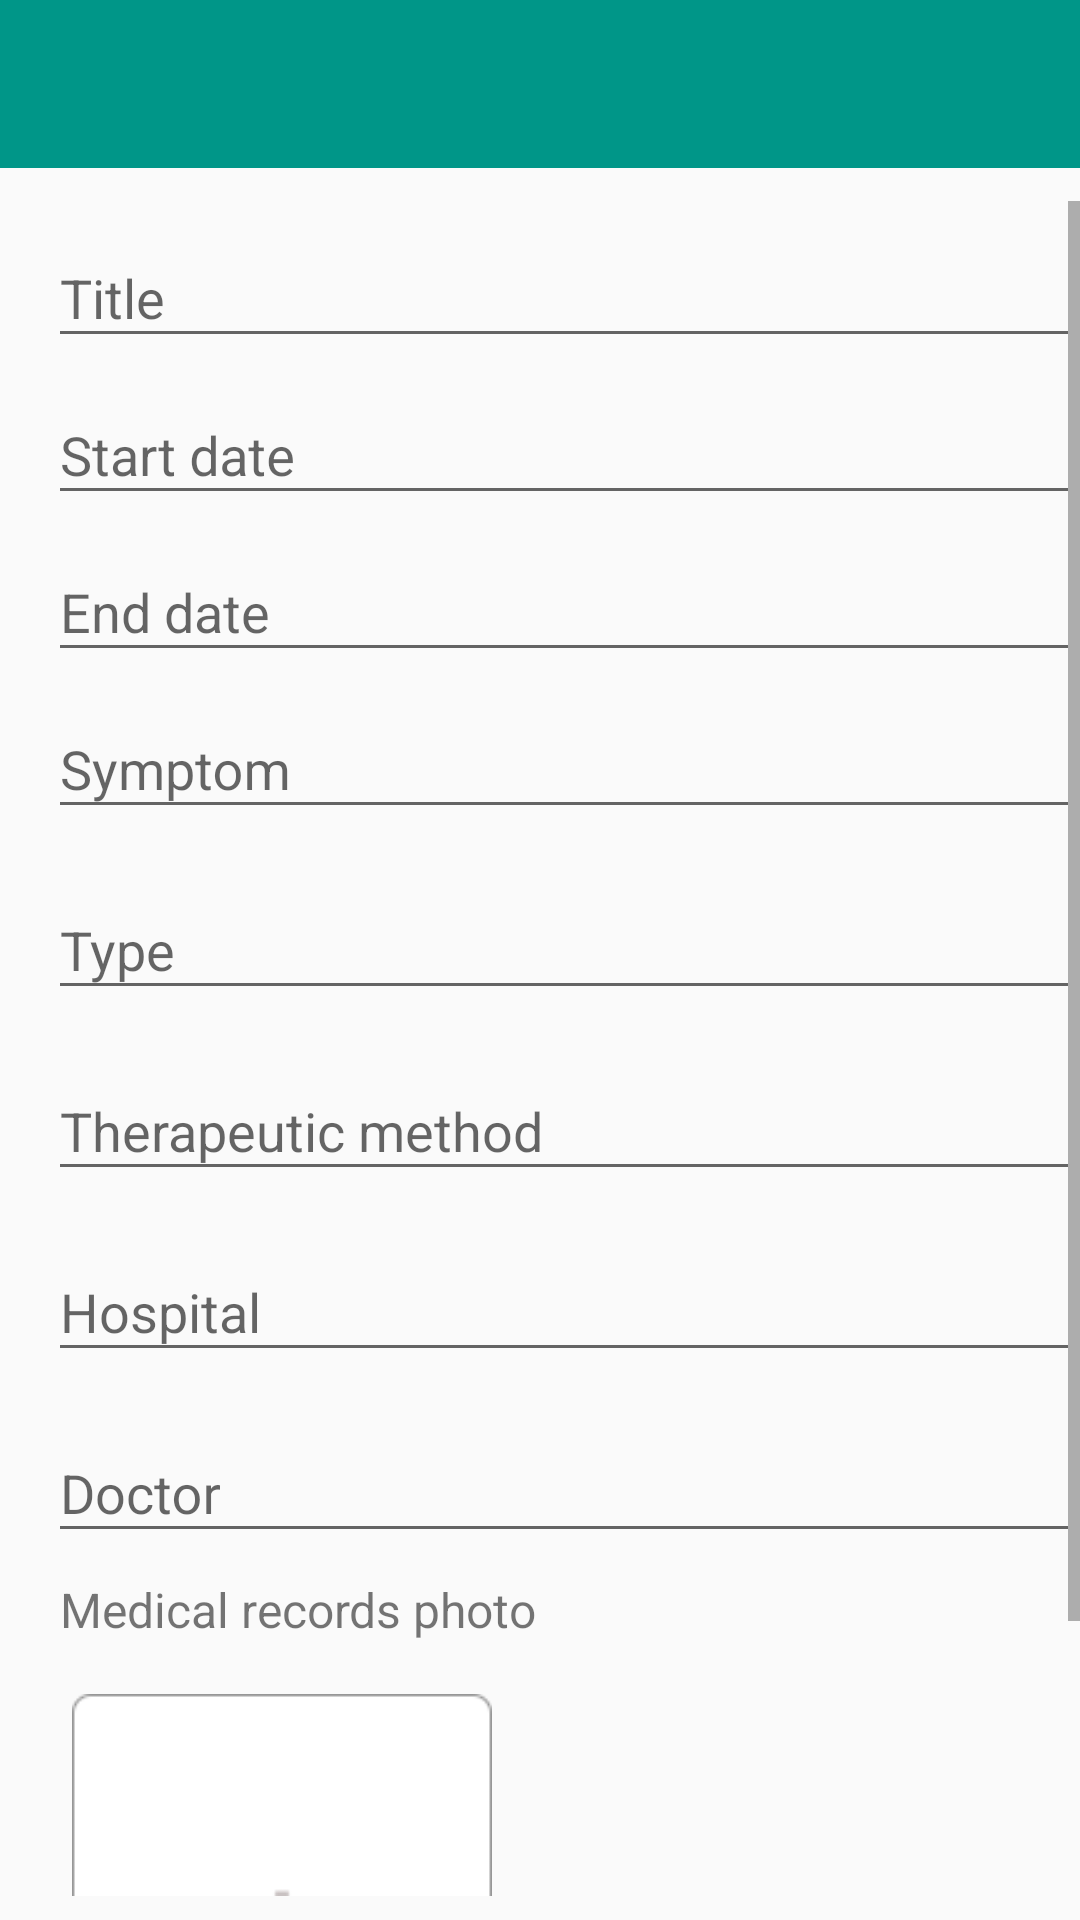

The Android layout XML behind this screen, and the referenced resources:
<!-- AndroidManifest.xml: application theme AppTheme -->
<!-- res/layout/fragment_medical_records_detail.xml -->
<?xml version="1.0" encoding="utf-8"?>
<LinearLayout xmlns:android="http://schemas.android.com/apk/res/android"
    android:layout_width="match_parent"
    android:layout_height="match_parent"
    android:orientation="vertical">

    <include
        android:id="@+id/tool_bar"
        layout="@layout/toolbar" />

    <ScrollView
        android:layout_width="match_parent"
        android:layout_height="wrap_content"
        android:layout_marginLeft="@dimen/new_case_left_and_right_padding"
        android:layout_marginBottom="@dimen/space_8"
        android:layout_marginTop="@dimen/top_padding">

        <include layout="@layout/medical_records_detail_view" />
    </ScrollView>

</LinearLayout>
<!-- res/layout/toolbar.xml (included above) -->
<?xml version="1.0" encoding="utf-8"?>
<LinearLayout xmlns:android="http://schemas.android.com/apk/res/android"
    android:layout_width="match_parent"
    android:layout_height="wrap_content"
    android:orientation="vertical">

    <android.support.v7.widget.Toolbar
        android:id="@+id/toolbar_actionbar"
        android:layout_width="match_parent"
        android:background="@color/colorPrimary"
        android:layout_height="?actionBarSize"
        android:theme="@style/AppTheme.Base.ActionBar" />

    <ImageView
        android:id="@+id/toolbar_actionbar_shadow"
        android:layout_width="match_parent"
        android:layout_height="3dp"
        android:background="@drawable/toolbar_shadow"
        android:contentDescription="@null" />
</LinearLayout>
<!-- res/layout/medical_records_detail_view.xml (included above) -->
<?xml version="1.0" encoding="utf-8"?>
<LinearLayout xmlns:android="http://schemas.android.com/apk/res/android"
    android:layout_width="match_parent"
    android:layout_height="match_parent"
    android:orientation="vertical">

    <android.support.design.widget.TextInputLayout
        android:id="@+id/input_layout_title"
        android:layout_width="match_parent"
        android:layout_height="wrap_content">

        <EditText
            android:id="@+id/input_title"
            android:layout_width="match_parent"
            android:layout_height="wrap_content"
            android:hint="@string/title"
            android:maxLines="1" />
    </android.support.design.widget.TextInputLayout>

    <android.support.design.widget.TextInputLayout
        android:id="@+id/input_layout_start_date"
        android:layout_width="match_parent"
        android:layout_height="wrap_content">

        <EditText
            android:id="@+id/input_start_date"
            android:layout_width="match_parent"
            android:layout_height="wrap_content"
            android:focusableInTouchMode="false"
            android:hint="@string/start_date"
            android:maxLines="1" />
    </android.support.design.widget.TextInputLayout>

    <android.support.design.widget.TextInputLayout
        android:id="@+id/input_layout_end_date"
        android:layout_width="match_parent"
        android:layout_height="wrap_content">

        <EditText
            android:id="@+id/input_end_date"
            android:layout_width="match_parent"
            android:layout_height="wrap_content"
            android:focusableInTouchMode="false"
            android:hint="@string/end_date"
            android:maxLines="1" />
    </android.support.design.widget.TextInputLayout>

    <android.support.design.widget.TextInputLayout
        android:id="@+id/input_layout_case_describe"
        android:layout_width="match_parent"
        android:layout_height="wrap_content">

        <EditText
            android:id="@+id/input_medical_records_describe"
            android:layout_width="match_parent"
            android:layout_height="wrap_content"
            android:hint="@string/symptom"
            android:maxLines="1" />
    </android.support.design.widget.TextInputLayout>

    <android.support.design.widget.TextInputLayout
        android:id="@+id/input_layout_case_type"
        android:layout_width="match_parent"
        android:layout_height="wrap_content"
        android:paddingTop="8dp">

        <EditText
            android:id="@+id/input_medical_records_type"
            android:layout_width="match_parent"
            android:layout_height="wrap_content"
            android:hint="@string/type"
            android:maxLines="1" />
    </android.support.design.widget.TextInputLayout>

    <android.support.design.widget.TextInputLayout
        android:id="@+id/input_layout_cure_description"
        android:layout_width="match_parent"
        android:layout_height="wrap_content"
        android:paddingTop="8dp">

        <EditText
            android:id="@+id/input_cure_description"
            android:layout_width="match_parent"
            android:layout_height="wrap_content"
            android:hint="@string/therapeutic_method"
            android:maxLines="1" />
    </android.support.design.widget.TextInputLayout>

    <android.support.design.widget.TextInputLayout
        android:id="@+id/input_layout_hospital"
        android:layout_width="match_parent"
        android:layout_height="wrap_content"
        android:paddingTop="8dp">

        <EditText
            android:id="@+id/input_hospital"
            android:layout_width="match_parent"
            android:layout_height="wrap_content"
            android:hint="@string/hospital"
            android:maxLines="1" />
    </android.support.design.widget.TextInputLayout>

    <android.support.design.widget.TextInputLayout
        android:id="@+id/input_layout_doctor"
        android:layout_width="match_parent"
        android:layout_height="wrap_content"
        android:paddingTop="8dp">

        <EditText
            android:id="@+id/input_doctor"
            android:layout_width="match_parent"
            android:layout_height="wrap_content"
            android:hint="@string/doctor"
            android:maxLines="1" />
    </android.support.design.widget.TextInputLayout>

    <TextView
        android:layout_width="wrap_content"
        android:layout_height="wrap_content"
        android:textSize="@dimen/large_text_size"
        android:layout_marginLeft="@dimen/space_4"
        android:layout_marginTop="@dimen/space_8"
        android:text="@string/medical_records_photo"/>

    <ImageView
        android:id="@+id/medical_records_image_view"
        android:layout_marginLeft="@dimen/space_8"
        android:layout_marginTop="@dimen/space_4"
        android:layout_width="140dp"
        android:layout_height="190dp"
        android:src="@drawable/plus"/>

</LinearLayout>
<!-- resources referenced by this layout -->
<resources>
  <color name="colorPrimary">#009688</color>
  <dimen name="large_text_size">16sp</dimen>
  <dimen name="new_case_left_and_right_padding">16dp</dimen>
  <dimen name="space_4">4dp</dimen>
  <dimen name="space_8">8dp</dimen>
  <dimen name="top_padding">8dp</dimen>
  <!-- drawable plus: png bitmap (drawable-xhdpi, 2171 bytes) -->
  <!-- drawable toolbar_shadow (drawable) -->
  <?xml version="1.0" encoding="utf-8"?>
  <selector xmlns:android="http://schemas.android.com/apk/res/android">
      <gradient
          android:angle="90"
          android:endColor="#16000000"
          android:startColor="#00000000" />
  </selector>
  <string name="doctor">Doctor</string>
  <string name="end_date">End date</string>firs
  <string name="hospital">Hospital</string>
  <string name="medical_records_photo">Medical records photo</string>
  <string name="start_date">Start date</string>
  <string name="symptom">Symptom</string>
  <string name="therapeutic_method">Therapeutic method</string>
  <string name="title">Title</string>
  <string name="type">Type</string>
  <style name="AppTheme.Base.ActionBar" parent="ThemeOverlay.AppCompat.ActionBar">
          <item name="colorControlActivated">@color/colorWhite</item>
          <item name="android:textColorPrimary">@color/colorWhite</item>
          <item name="actionMenuTextColor">@color/colorWhite</item>
          <item name="android:actionMenuTextAppearance">@style/AppTheme.ActionBarMenuText</item>
          <item name="android:windowActionBarOverlay">true</item>
      </style>
  <style name="AppTheme" parent="Theme.AppCompat.Light.DarkActionBar">
          
          <item name="colorPrimary">@color/colorPrimary</item>
          <item name="colorPrimaryDark">@color/colorPrimaryDark</item>
          <item name="colorAccent">@color/colorAccent</item>
          <item name="windowActionBar">false</item>
          <item name="windowNoTitle">true</item>
      </style>
  <color name="colorWhite">#FFFFFFFF</color>
  <style name="AppTheme.ActionBarMenuText">
          <item name="android:textSize">14sp</item>
          <item name="android:fontFamily">@string/font_fontFamily_medium</item>
      </style>
  <color name="colorPrimaryDark">#00796B</color>
  <color name="colorAccent">#009688</color>
</resources>
